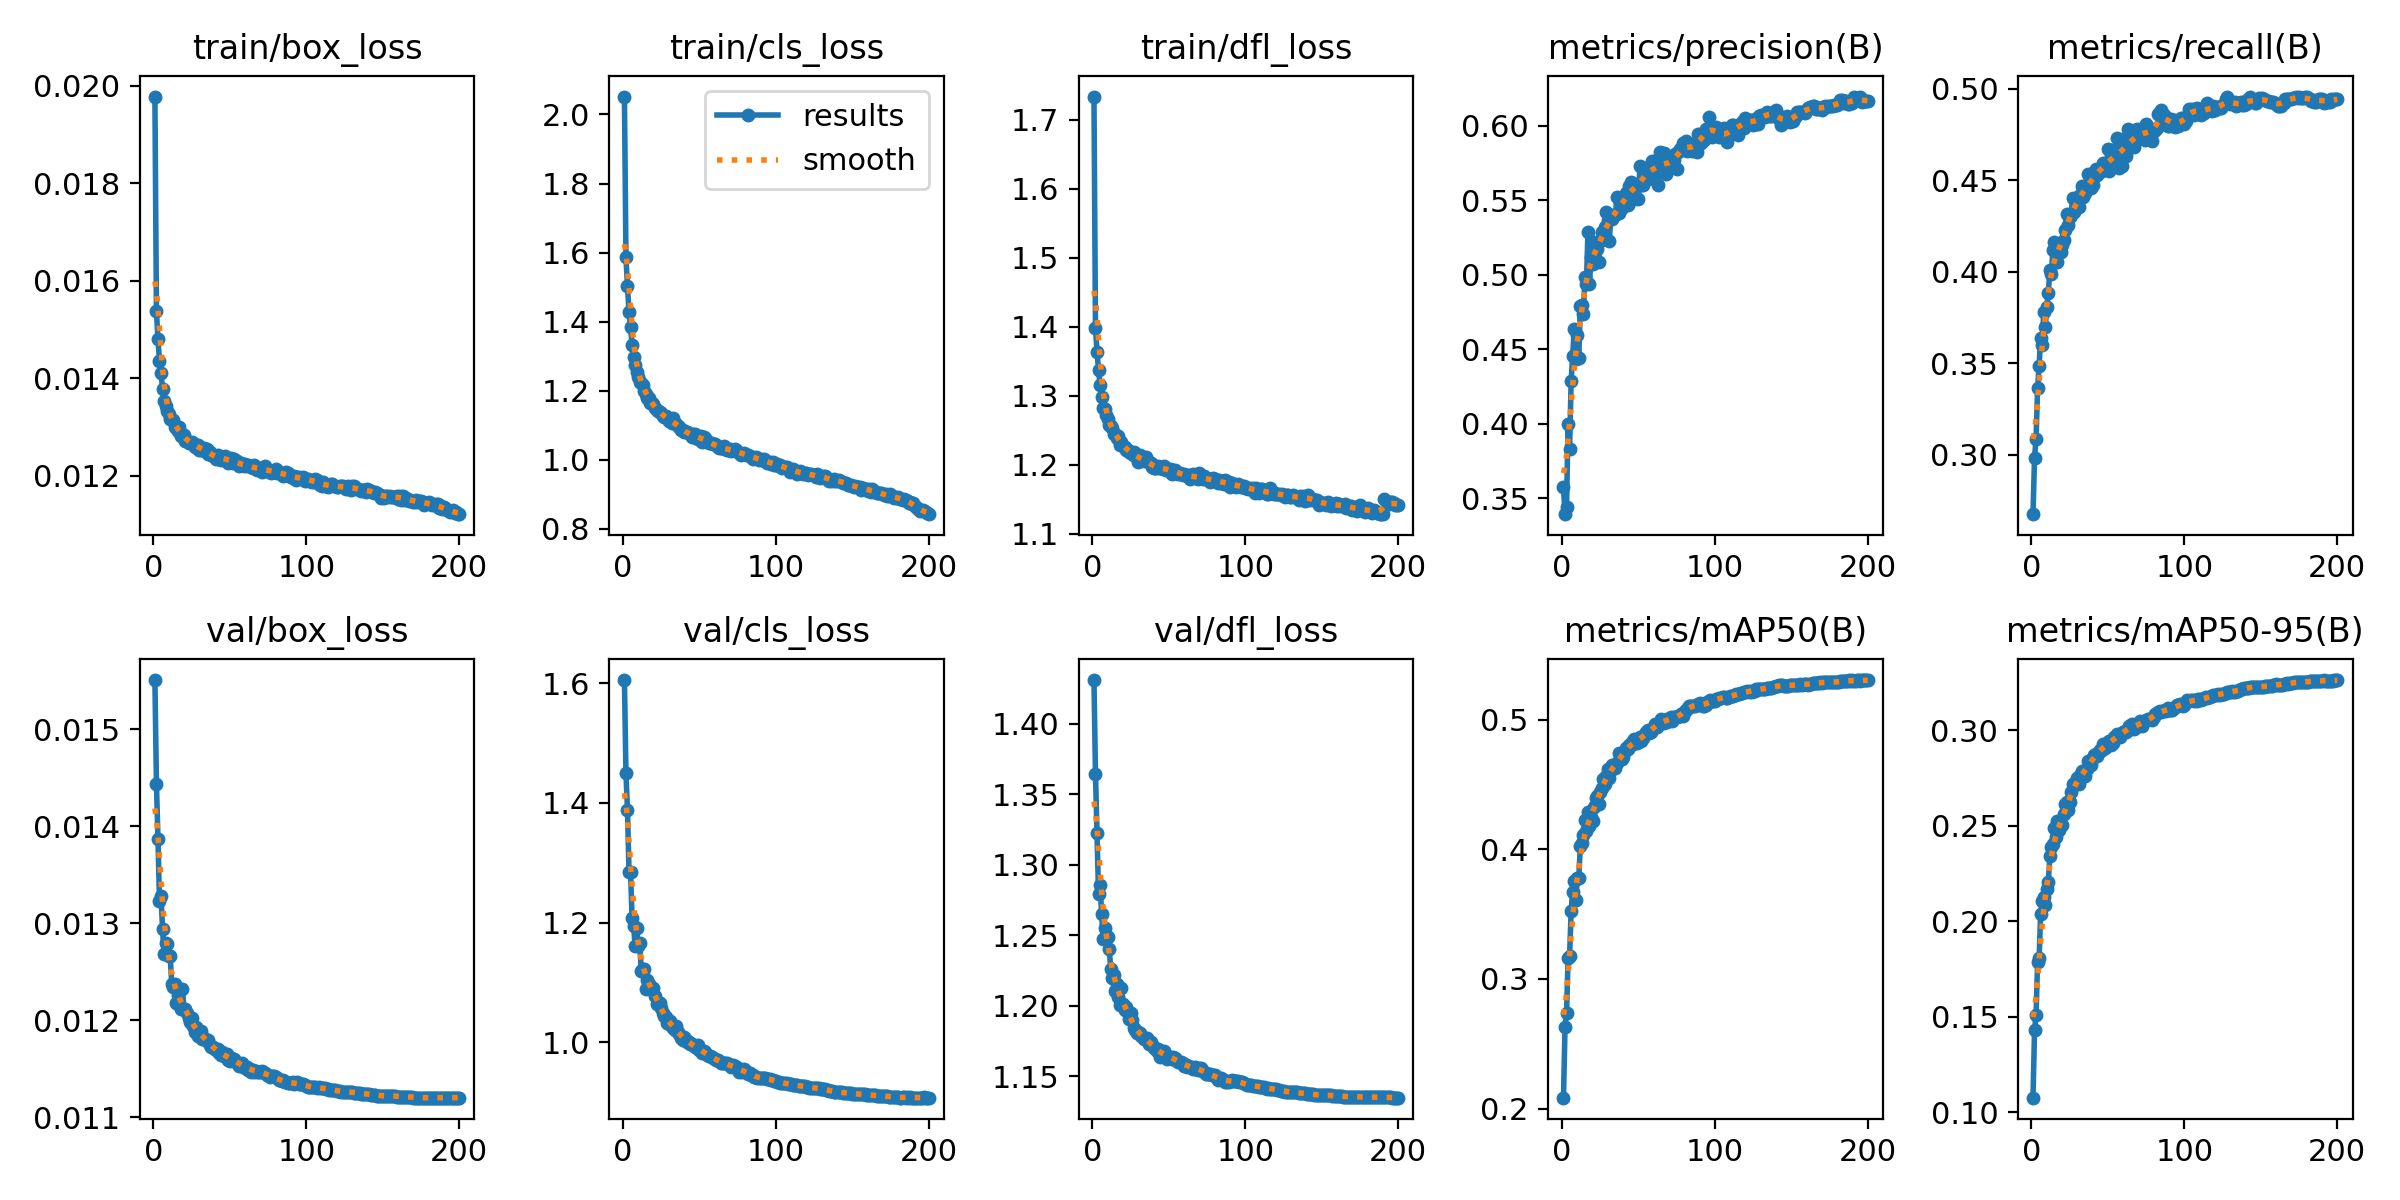

Values plotted in this chart, from the file beside it:
epoch, train/box_loss, train/cls_loss, train/dfl_loss, metrics/precision(B), metrics/recall(B), metrics/mAP50(B), metrics/mAP50-95(B), val/box_loss, val/cls_loss, val/dfl_loss, lr/pg0, lr/pg1, lr/pg2
1, 0.01978, 2.052, 1.734, 0.3576, 0.2675, 0.2084, 0.1076, 0.01551, 1.605, 1.431, 0.03441, 0.001066, 0.001066
2, 0.01537, 1.586, 1.398, 0.3394, 0.2984, 0.2626, 0.1428, 0.01444, 1.449, 1.365, 0.0188, 0.002123, 0.002123
3, 0.0148, 1.502, 1.364, 0.3445, 0.3089, 0.2733, 0.151, 0.01387, 1.387, 1.322, 0.003181, 0.003171, 0.003171
4, 0.01435, 1.427, 1.337, 0.3997, 0.3363, 0.3162, 0.1787, 0.01323, 1.285, 1.28, 0.003158, 0.003158, 0.003158
5, 0.01411, 1.385, 1.315, 0.383, 0.3488, 0.3175, 0.1806, 0.01328, 1.285, 1.286, 0.003158, 0.003158, 0.003158
6, 0.01378, 1.332, 1.297, 0.4286, 0.3639, 0.3526, 0.204, 0.01294, 1.207, 1.265, 0.003144, 0.003144, 0.003144
7, 0.01354, 1.296, 1.282, 0.4453, 0.3602, 0.3669, 0.2104, 0.01268, 1.194, 1.247, 0.00313, 0.00313, 0.00313
8, 0.01342, 1.274, 1.281, 0.4634, 0.3781, 0.3752, 0.2125, 0.0128, 1.161, 1.255, 0.003116, 0.003116, 0.003116
9, 0.01332, 1.255, 1.273, 0.4438, 0.3696, 0.3607, 0.2083, 0.01279, 1.191, 1.25, 0.003101, 0.003101, 0.003101
10, 0.01327, 1.239, 1.267, 0.4598, 0.3809, 0.3779, 0.2169, 0.01266, 1.162, 1.249, 0.003087, 0.003087, 0.003087
11, 0.01316, 1.226, 1.257, 0.444, 0.3883, 0.3775, 0.2204, 0.01266, 1.166, 1.24, 0.003073, 0.003073, 0.003073
12, 0.01314, 1.222, 1.256, 0.4791, 0.4008, 0.4022, 0.2339, 0.01237, 1.119, 1.226, 0.003059, 0.003059, 0.003059
13, 0.01315, 1.216, 1.252, 0.4798, 0.399, 0.4051, 0.239, 0.01234, 1.122, 1.22, 0.003045, 0.003045, 0.003045
14, 0.01299, 1.2, 1.244, 0.4737, 0.4117, 0.4107, 0.2404, 0.01237, 1.123, 1.222, 0.003031, 0.003031, 0.003031
15, 0.01297, 1.192, 1.244, 0.4985, 0.4162, 0.4226, 0.2487, 0.01218, 1.088, 1.211, 0.003017, 0.003017, 0.003017
16, 0.01292, 1.179, 1.238, 0.4937, 0.4111, 0.4142, 0.2441, 0.01226, 1.105, 1.215, 0.003003, 0.003003, 0.003003
17, 0.013, 1.178, 1.242, 0.529, 0.4053, 0.4286, 0.2527, 0.01216, 1.097, 1.206, 0.002989, 0.002989, 0.002989
18, 0.01282, 1.165, 1.228, 0.494, 0.4124, 0.4178, 0.2477, 0.01212, 1.093, 1.2, 0.002975, 0.002975, 0.002975
19, 0.01282, 1.163, 1.234, 0.5119, 0.4109, 0.425, 0.2508, 0.01232, 1.089, 1.212, 0.002961, 0.002961, 0.002961
20, 0.01283, 1.161, 1.228, 0.507, 0.4144, 0.4218, 0.2505, 0.01212, 1.091, 1.201, 0.002947, 0.002947, 0.002947
21, 0.01272, 1.15, 1.226, 0.5218, 0.4171, 0.4325, 0.2561, 0.01212, 1.077, 1.197, 0.002933, 0.002933, 0.002933
22, 0.01271, 1.144, 1.222, 0.5204, 0.4228, 0.4395, 0.2616, 0.01207, 1.065, 1.199, 0.002918, 0.002918, 0.002918
23, 0.01268, 1.14, 1.221, 0.517, 0.4316, 0.4414, 0.2626, 0.01202, 1.068, 1.196, 0.002904, 0.002904, 0.002904
24, 0.01268, 1.138, 1.218, 0.5089, 0.4253, 0.4351, 0.2581, 0.01198, 1.065, 1.19, 0.00289, 0.00289, 0.00289
25, 0.01269, 1.136, 1.217, 0.5225, 0.4298, 0.4442, 0.2625, 0.01202, 1.057, 1.195, 0.002876, 0.002876, 0.002876
26, 0.01267, 1.126, 1.215, 0.5287, 0.4312, 0.4468, 0.2678, 0.01194, 1.049, 1.19, 0.002862, 0.002862, 0.002862
27, 0.01259, 1.124, 1.218, 0.526, 0.4401, 0.4542, 0.272, 0.01188, 1.044, 1.184, 0.002848, 0.002848, 0.002848
28, 0.01263, 1.126, 1.213, 0.5319, 0.4326, 0.4504, 0.2713, 0.01193, 1.042, 1.183, 0.002834, 0.002834, 0.002834
29, 0.01263, 1.121, 1.213, 0.5425, 0.4363, 0.4561, 0.2728, 0.01184, 1.033, 1.181, 0.00282, 0.00282, 0.00282
30, 0.01253, 1.111, 1.204, 0.5371, 0.4403, 0.4618, 0.2751, 0.01188, 1.031, 1.181, 0.002806, 0.002806, 0.002806
31, 0.01252, 1.111, 1.213, 0.5229, 0.4354, 0.4549, 0.2717, 0.01189, 1.035, 1.181, 0.002792, 0.002792, 0.002792
32, 0.01255, 1.107, 1.207, 0.5403, 0.4418, 0.461, 0.2764, 0.01181, 1.027, 1.178, 0.002778, 0.002778, 0.002778
33, 0.01257, 1.121, 1.209, 0.5376, 0.447, 0.4652, 0.2789, 0.01182, 1.024, 1.178, 0.002763, 0.002763, 0.002763
34, 0.0125, 1.105, 1.206, 0.5405, 0.4411, 0.4627, 0.277, 0.01181, 1.021, 1.176, 0.002749, 0.002749, 0.002749
35, 0.01255, 1.105, 1.21, 0.5402, 0.4429, 0.4628, 0.2762, 0.01178, 1.028, 1.177, 0.002735, 0.002735, 0.002735
36, 0.01244, 1.098, 1.205, 0.5522, 0.4472, 0.4666, 0.2796, 0.0118, 1.016, 1.177, 0.002721, 0.002721, 0.002721
37, 0.01249, 1.095, 1.203, 0.5413, 0.4535, 0.4738, 0.2839, 0.01174, 1.014, 1.173, 0.002707, 0.002707, 0.002707
38, 0.01242, 1.087, 1.203, 0.548, 0.4486, 0.4709, 0.2831, 0.01172, 1.007, 1.174, 0.002693, 0.002693, 0.002693
39, 0.0124, 1.085, 1.197, 0.5449, 0.4456, 0.4699, 0.2819, 0.01172, 1.004, 1.172, 0.002679, 0.002679, 0.002679
40, 0.0124, 1.081, 1.195, 0.5492, 0.4474, 0.4712, 0.2853, 0.0117, 1.009, 1.17, 0.002665, 0.002665, 0.002665
41, 0.01234, 1.08, 1.196, 0.5486, 0.4543, 0.476, 0.2873, 0.01169, 1.004, 1.17, 0.002651, 0.002651, 0.002651
42, 0.01243, 1.081, 1.196, 0.5546, 0.4561, 0.4777, 0.2873, 0.0117, 1.001, 1.168, 0.002637, 0.002637, 0.002637
43, 0.01235, 1.077, 1.198, 0.547, 0.4532, 0.4769, 0.2868, 0.01166, 0.9998, 1.169, 0.002623, 0.002623, 0.002623
44, 0.01233, 1.074, 1.195, 0.5595, 0.4546, 0.4802, 0.2886, 0.01164, 0.9972, 1.163, 0.002609, 0.002609, 0.002609
45, 0.01235, 1.066, 1.195, 0.5625, 0.4548, 0.4806, 0.2897, 0.01167, 0.9966, 1.167, 0.002595, 0.002595, 0.002595
46, 0.01235, 1.074, 1.194, 0.5599, 0.455, 0.4825, 0.2899, 0.01163, 0.995, 1.166, 0.00258, 0.00258, 0.00258
47, 0.01241, 1.075, 1.198, 0.5511, 0.4596, 0.485, 0.2928, 0.01165, 0.9927, 1.168, 0.002566, 0.002566, 0.002566
48, 0.01232, 1.064, 1.192, 0.5593, 0.459, 0.482, 0.2909, 0.01165, 0.9928, 1.165, 0.002552, 0.002552, 0.002552
49, 0.01227, 1.06, 1.193, 0.5593, 0.4564, 0.4819, 0.2921, 0.01159, 0.9949, 1.162, 0.002538, 0.002538, 0.002538
50, 0.01231, 1.065, 1.192, 0.551, 0.4669, 0.4841, 0.2937, 0.01158, 0.9867, 1.163, 0.002524, 0.002524, 0.002524
51, 0.01236, 1.069, 1.193, 0.5732, 0.4552, 0.4862, 0.2945, 0.01161, 0.986, 1.163, 0.00251, 0.00251, 0.00251
52, 0.01225, 1.052, 1.186, 0.5605, 0.4586, 0.4834, 0.2925, 0.0116, 0.9819, 1.162, 0.002496, 0.002496, 0.002496
53, 0.01235, 1.065, 1.193, 0.5605, 0.4664, 0.4857, 0.2934, 0.0116, 0.9858, 1.164, 0.002482, 0.002482, 0.002482
54, 0.01228, 1.063, 1.192, 0.5716, 0.463, 0.489, 0.2963, 0.01157, 0.9834, 1.163, 0.002468, 0.002468, 0.002468
55, 0.0123, 1.055, 1.188, 0.5701, 0.4609, 0.4902, 0.2967, 0.01156, 0.9794, 1.161, 0.002454, 0.002454, 0.002454
56, 0.0122, 1.047, 1.186, 0.5645, 0.4729, 0.4923, 0.2979, 0.01153, 0.9771, 1.16, 0.00244, 0.00244, 0.00244
57, 0.01225, 1.049, 1.188, 0.5697, 0.4567, 0.4898, 0.2978, 0.01153, 0.9769, 1.16, 0.002426, 0.002426, 0.002426
58, 0.01223, 1.047, 1.186, 0.5692, 0.4682, 0.4903, 0.2965, 0.01156, 0.9758, 1.16, 0.002412, 0.002412, 0.002412
59, 0.0122, 1.045, 1.185, 0.5766, 0.4581, 0.4918, 0.2984, 0.01153, 0.9744, 1.159, 0.002397, 0.002397, 0.002397
60, 0.01224, 1.044, 1.187, 0.5677, 0.4723, 0.494, 0.299, 0.01151, 0.9727, 1.157, 0.002383, 0.002383, 0.002383
... 140 more rows
